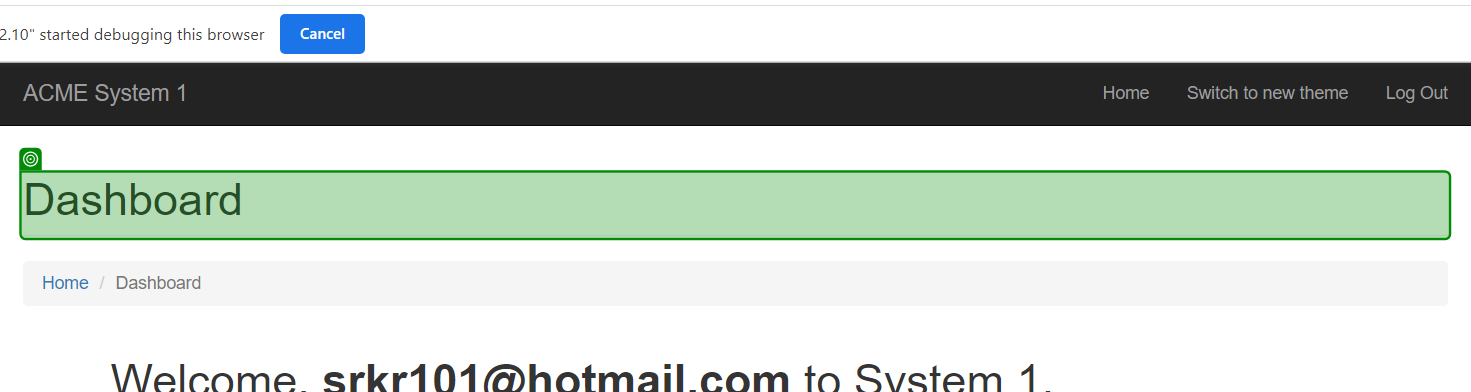
Workflow: ACMELoginValidation

Step 1: check the heading in window 'ACME System 1 - Dashboard' (chrome.exe)
